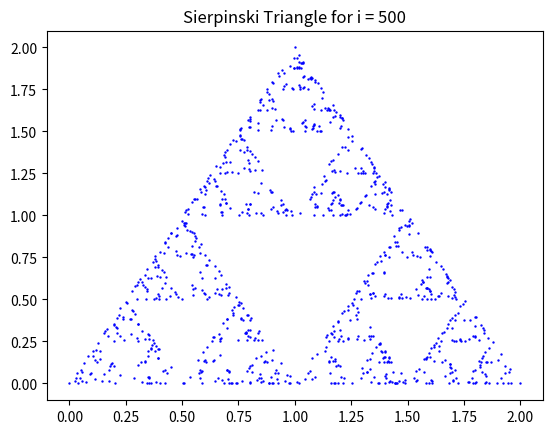

Write Python code to recreate this figure.
import numpy as np 
import matplotlib.pyplot as plt

def new_point(old_point,destination):
    x = old_point[0]
    y = old_point[1]

    if destination == 1 :
        X = A[0]
        Y = A[1]
        x_dis = abs(X+x)
        y_dis = abs(Y+y)
       
        x_new = x_dis/2
        y_new = y_dis/2
        new_point = (x_new,y_new)

        return new_point
    
    elif destination == 2 :
        X = B[0]
        Y = B[1]
        x_dis = abs(X+x)
        y_dis = abs(Y+y)

        x_new = x_dis/2
        y_new = y_dis/2
        new_point = (x_new,y_new)

        return new_point

    elif destination == 3 :
        X = C[0]
        Y = C[1]
        x_dis = abs(X+x)
        y_dis = abs(Y+y)

        x_new = x_dis/2
        y_new = y_dis/2
        new_point = (x_new,y_new)

        return new_point
    


A = (2,0)
B = (1,2)
C = (0,0)

# Random starting point
point = (0.5,0.5)
itter = 1000

#Ploting the initial cond.
plt.scatter([A[0], B[0], C[0] ,point[0]],[A[1], B[1], C[1] ,point[1]], c = 'b', s = 0.5)


for i in range(itter):
    rand_dir = np.random.randint(1,4)
    point = new_point(point,rand_dir)

    plt.scatter(point[0],point[1],c = 'b',s = 0.5)

plt.title('Sierpinski Triangle for i = 500')

plt.savefig('sierpinski triangle_1.png')




